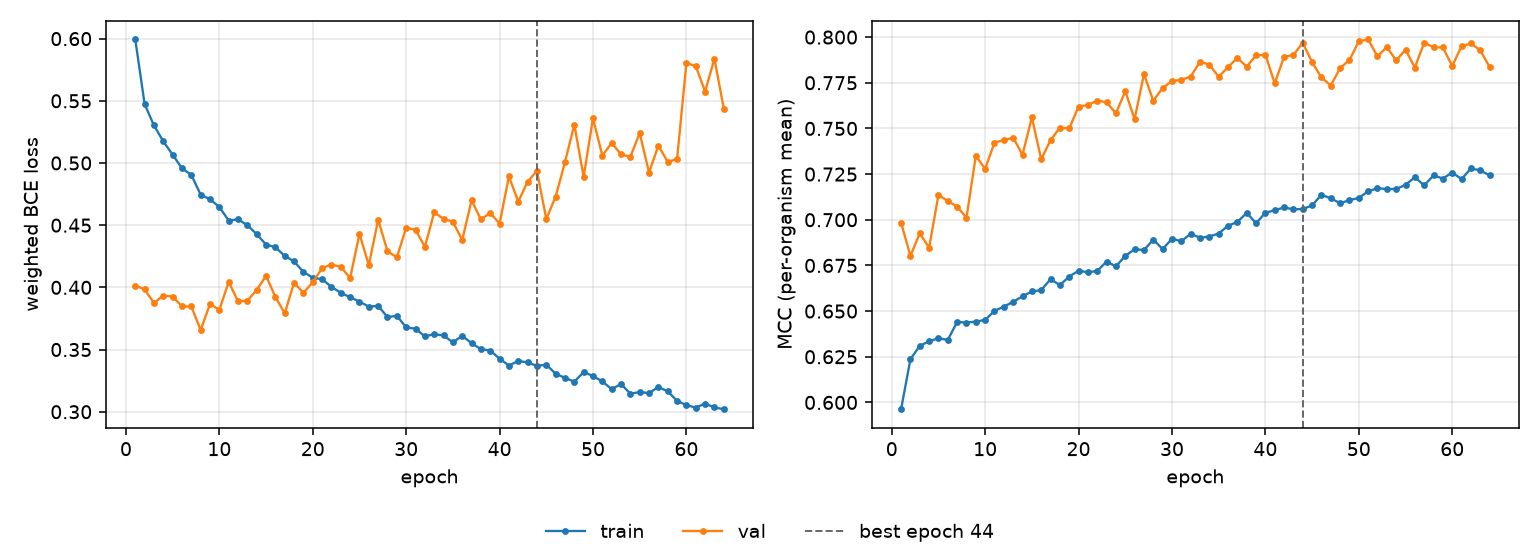

Source data for this figure (header and first rows):
epoch, tr_loss, vl_loss, tr_mcc, vl_mcc, is_best
1, 0.5993, 0.4015, 0.5963, 0.6984, False
2, 0.5473, 0.3983, 0.6237, 0.6803, False
3, 0.5302, 0.3875, 0.631, 0.6925, False
4, 0.5174, 0.3934, 0.6335, 0.6847, False
5, 0.5067, 0.3926, 0.6351, 0.7136, False
6, 0.4957, 0.3846, 0.6342, 0.7103, False
7, 0.4905, 0.3847, 0.6441, 0.7072, False
8, 0.4745, 0.3656, 0.6437, 0.7011, False
9, 0.4708, 0.3867, 0.6443, 0.7349, False
10, 0.4646, 0.3819, 0.6452, 0.7278, False
11, 0.4537, 0.4044, 0.6501, 0.7423, False
12, 0.4547, 0.3887, 0.6525, 0.7436, False
13, 0.45, 0.3893, 0.655, 0.7449, False
14, 0.4427, 0.3979, 0.6581, 0.7356, False
15, 0.4344, 0.4092, 0.6607, 0.7561, False
16, 0.4322, 0.3923, 0.6615, 0.7331, False
17, 0.4253, 0.3791, 0.6675, 0.7436, False
18, 0.4208, 0.4037, 0.6642, 0.7504, False
19, 0.4124, 0.3957, 0.6689, 0.75, False
20, 0.4078, 0.404, 0.6721, 0.762, False
21, 0.4065, 0.4154, 0.6712, 0.7628, False
22, 0.4004, 0.4183, 0.672, 0.7653, False
23, 0.3956, 0.4166, 0.6771, 0.7643, False
24, 0.3921, 0.4075, 0.6745, 0.7583, False
25, 0.3886, 0.443, 0.6802, 0.7704, False
26, 0.3845, 0.4179, 0.6838, 0.755, False
27, 0.3851, 0.4543, 0.6834, 0.7798, False
28, 0.3761, 0.4291, 0.6891, 0.7651, False
29, 0.3772, 0.4241, 0.684, 0.7721, False
30, 0.3678, 0.4479, 0.6896, 0.7759, False
31, 0.3667, 0.4463, 0.6883, 0.7766, False
32, 0.3606, 0.4326, 0.6923, 0.7783, False
33, 0.3623, 0.4602, 0.6901, 0.7865, False
34, 0.3613, 0.4551, 0.6908, 0.7849, False
35, 0.3558, 0.4527, 0.6925, 0.7783, False
36, 0.361, 0.438, 0.6967, 0.7836, False
37, 0.3551, 0.4699, 0.6988, 0.7886, False
38, 0.3503, 0.4547, 0.7038, 0.7838, False
39, 0.3492, 0.4598, 0.6981, 0.79, False
40, 0.3427, 0.4513, 0.7039, 0.7903, False
41, 0.3372, 0.4892, 0.7052, 0.7747, False
42, 0.3408, 0.4689, 0.7067, 0.7892, False
43, 0.3397, 0.485, 0.7057, 0.7902, False
44, 0.3369, 0.4937, 0.7059, 0.7969, True
45, 0.3378, 0.4549, 0.7078, 0.7862, False
46, 0.3305, 0.4729, 0.7137, 0.778, False
47, 0.3272, 0.5006, 0.7117, 0.7734, False
48, 0.3241, 0.5308, 0.7091, 0.783, False
49, 0.3319, 0.4889, 0.7107, 0.7874, False
50, 0.3287, 0.5359, 0.7119, 0.7977, False
51, 0.3243, 0.506, 0.7155, 0.7987, False
52, 0.3181, 0.5161, 0.7173, 0.7894, False
53, 0.3223, 0.5069, 0.7168, 0.7946, False
54, 0.3145, 0.505, 0.7168, 0.7872, False
55, 0.3158, 0.5241, 0.7191, 0.7931, False
56, 0.315, 0.4923, 0.7233, 0.7833, False
57, 0.3199, 0.514, 0.7188, 0.797, False
58, 0.3163, 0.5009, 0.7243, 0.7944, False
59, 0.3088, 0.5032, 0.7226, 0.7943, False
60, 0.3053, 0.5804, 0.7259, 0.7842, False
... 4 more rows
